Run: headless pygame with SDL's dummy video driver; simulated clock (each Clock.tick advances the game by its frame time, no real sleeping); random seed 0; keys injected as events and as key.get_pressed() state; no mouse input.
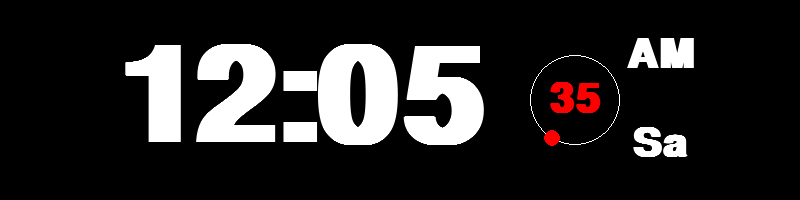
Frame 1 of 4 · flips 1–60 · no input
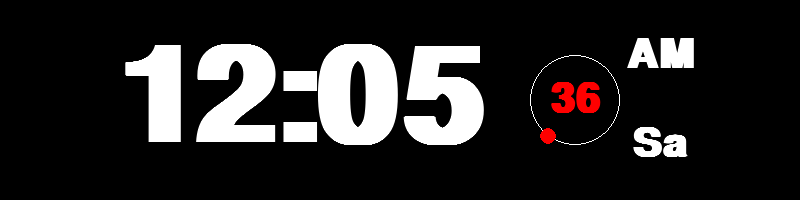
Frame 2 of 4 · flips 61–180 · tapped SPACE, RETURN · held RIGHT (→), D
Frame 3 of 4 · flips 181–300 · held DOWN (↓), S · screen unchanged from frame 2, image omitted
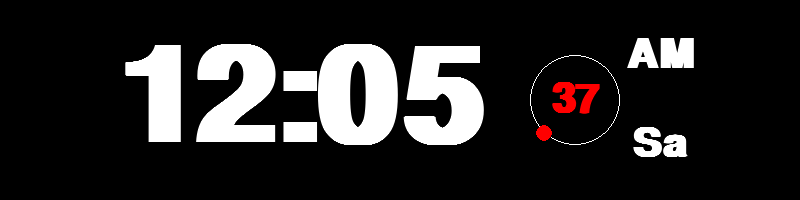
Frame 4 of 4 · flips 301–420 · held LEFT (←), A, UP (↑), W

The pygame program that drew these frames:

import pygame
from math import pi, cos, sin
import datetime

WIDTH, HEIGHT = 800, 200

pygame.init()

screen = pygame.display.set_mode((WIDTH, HEIGHT))
pygame.display.set_caption("Digital Clock")
clock = pygame.time.Clock()
FPS = 60

WHITE = (255, 255, 255)
BLACK = (0, 0, 0)
RED = (255, 0, 0)


def numbers(number, size, color, position):
    font = pygame.font.SysFont("DS-Digital", size, True, False)
    text = font.render(number, True, color)
    text_rect = text.get_rect(center=position)
    screen.blit(text, text_rect)


def polar_to_cartesian(r, theta):
    x = r * sin(pi * theta / 180)
    y = r * cos(pi * theta / 180)
    return int(x + WIDTH / 2 + 175), int(-(y - HEIGHT / 2))


def main():
    run = True
    while run:

        for event in pygame.event.get():
            if event.type == pygame.QUIT:
                run = False

        current_time = datetime.datetime.now()
        second = current_time.strftime('%S')
        minute = current_time.strftime('%M')
        hour = current_time.strftime('%I')
        am_pm = current_time.strftime('%p')
        weekday = current_time.strftime('%a')

        screen.fill(BLACK)

        numbers(f"{hour}:{minute}", 200, WHITE, (WIDTH / 2 - 100, HEIGHT / 2))
        numbers(second, 60, RED, (WIDTH / 2 + 175, HEIGHT / 2))
        numbers(am_pm, 60, WHITE, (WIDTH / 2 + 260, HEIGHT / 2 - 45))
        numbers(weekday[:-1], 60, WHITE, (WIDTH / 2 + 260, HEIGHT / 2 + 44))

        r = 45
        theta = int(second) * 360 / 60

        pygame.draw.circle(screen, WHITE, (int(WIDTH / 2 + 175), int(HEIGHT / 2)), r, 1)
        pygame.draw.circle(screen, RED, polar_to_cartesian(r, theta), 8)

        pygame.display.update()

        clock.tick(FPS)

    pygame.quit()


main()
